Labelled photos from "fold3", an image-classification folder in Anuvathan/Coco_Anuvathan. The possible labels are: caterpillar, healthy, leaf spot.

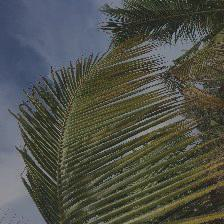
Label: leaf spot

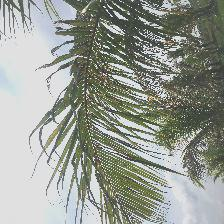
Label: caterpillar

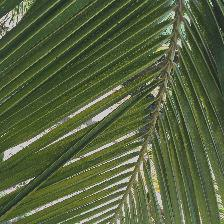
Label: healthy

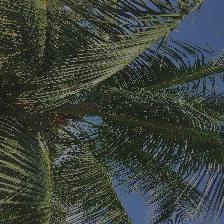
Label: healthy

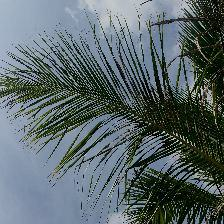
Label: caterpillar

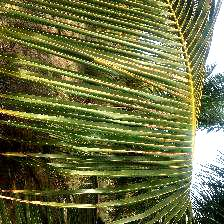
Label: leaf spot
